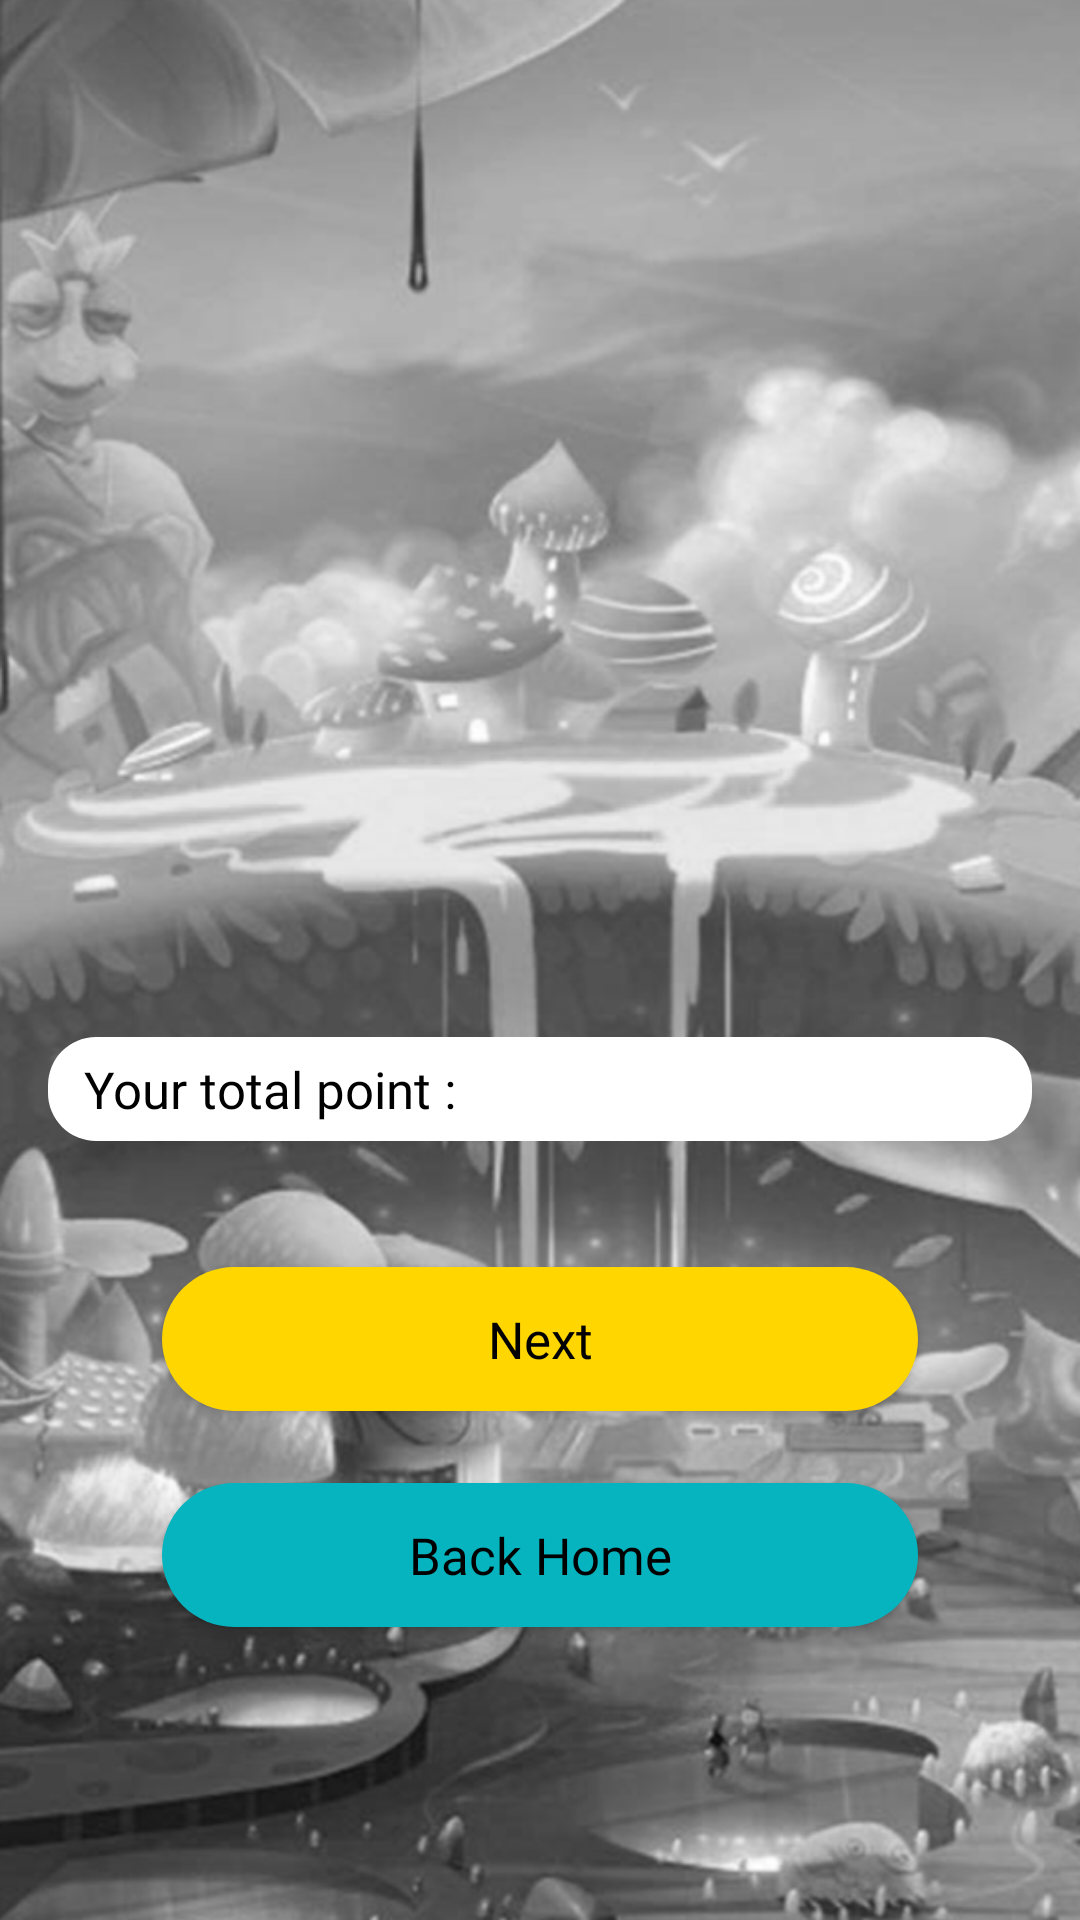

Android layout source for this screen:
<!-- AndroidManifest.xml: application theme Theme.PuzzleHero -->
<!-- res/layout/fragment_puzzle_result.xml -->
<?xml version="1.0" encoding="utf-8"?>
<androidx.constraintlayout.widget.ConstraintLayout xmlns:android="http://schemas.android.com/apk/res/android"
    xmlns:app="http://schemas.android.com/apk/res-auto"
    android:layout_width="match_parent"
    android:layout_height="match_parent"
    android:background="@drawable/bg_home">


    <ImageView
        android:id="@+id/backArrow"
        android:layout_width="wrap_content"
        android:layout_height="wrap_content"
        android:layout_marginLeft="16dp"
        android:src="@drawable/ic_back_arrow"
        android:visibility="gone"
        app:layout_constraintLeft_toLeftOf="parent"
        app:layout_constraintTop_toTopOf="parent" />

    <TextView
        android:id="@+id/titleText"
        android:layout_width="0dp"
        android:layout_height="wrap_content"
        android:fontFamily="@font/aclonica"
        android:textAlignment="center"
        android:textAppearance="@style/poppins_17_black"
        android:textStyle="bold"
        android:layout_marginTop="24dp"
        app:layout_constraintLeft_toLeftOf="parent"
        app:layout_constraintRight_toRightOf="parent"
        app:layout_constraintTop_toBottomOf="@id/backArrow"
        app:layout_constraintWidth_percent=".6" />


    <ImageView
        android:id="@+id/puzzleResultImg"
        android:layout_width="wrap_content"
        android:layout_height="200dp"
        android:layout_marginTop="8dp"
        app:layout_constraintLeft_toLeftOf="parent"
        app:layout_constraintRight_toRightOf="parent"
        app:layout_constraintTop_toBottomOf="@id/titleText" />

    <TextView
        android:id="@+id/resultText"
        android:layout_width="0dp"
        android:layout_height="wrap_content"
        android:layout_marginTop="32dp"
        android:fontFamily="@font/aclonica"
        android:textAlignment="center"
        android:textAppearance="@style/poppins_20_black"
        app:layout_constraintLeft_toLeftOf="parent"
        app:layout_constraintRight_toRightOf="parent"
        app:layout_constraintTop_toBottomOf="@id/puzzleResultImg"
        app:layout_constraintWidth_percent=".7" />

    <androidx.constraintlayout.widget.ConstraintLayout
        android:id="@+id/pointLayout"
        android:layout_width="0dp"
        android:layout_height="wrap_content"
        android:layout_marginLeft="16dp"
        android:layout_marginTop="32dp"
        android:layout_marginRight="16dp"
        android:background="@drawable/bg_custom_option_button"
        app:layout_constraintLeft_toLeftOf="parent"
        app:layout_constraintRight_toRightOf="parent"
        app:layout_constraintTop_toBottomOf="@id/resultText">

        <TextView
            android:id="@+id/text_your_point"
            android:layout_width="wrap_content"
            android:layout_height="wrap_content"
            android:text="@string/total_point_text"
            android:textAppearance="@style/poppins_17_black"
            app:layout_constraintBottom_toBottomOf="parent"
            app:layout_constraintLeft_toLeftOf="parent"
            app:layout_constraintTop_toTopOf="parent" />

        <TextView
            android:id="@+id/pointText"
            android:layout_width="wrap_content"
            android:layout_height="wrap_content"
            android:textAppearance="@style/poppins_17_black"
            app:layout_constraintBottom_toBottomOf="parent"
            app:layout_constraintRight_toRightOf="parent"
            app:layout_constraintTop_toTopOf="parent" />

    </androidx.constraintlayout.widget.ConstraintLayout>

    <androidx.appcompat.widget.AppCompatButton
        android:id="@+id/nextButton"
        android:layout_width="0dp"
        android:layout_height="wrap_content"
        android:layout_margin="42dp"
        android:background="@drawable/bg_custom_titile_box_yellow"
        android:text="Next"
        android:textAlignment="center"
        android:textAppearance="@style/poppins_17_black"
        app:layout_constraintBottom_toTopOf="@id/backButton"
        app:layout_constraintLeft_toLeftOf="parent"
        app:layout_constraintRight_toRightOf="parent"
        app:layout_constraintTop_toBottomOf="@id/pointLayout"
        app:layout_constraintWidth_percent=".7" />

    <androidx.appcompat.widget.AppCompatButton
        android:id="@+id/backButton"
        android:layout_width="0dp"
        android:layout_height="wrap_content"
        android:layout_marginTop="24dp"
        android:layout_marginBottom="16dp"
        android:background="@drawable/bg_custom_titile_box_yellow"
        android:backgroundTint="@color/cyan"
        android:text="Back Home"
        android:textAlignment="center"
        android:textAppearance="@style/poppins_17_black"
        app:layout_constraintLeft_toLeftOf="parent"
        app:layout_constraintRight_toRightOf="parent"
        app:layout_constraintTop_toBottomOf="@id/nextButton"
        app:layout_constraintWidth_percent=".7" />


</androidx.constraintlayout.widget.ConstraintLayout>
<!-- resources referenced by this layout -->
<resources>
  <color name="cyan">#05B4BF</color>
  <!-- drawable bg_custom_option_button (drawable) -->
  <?xml version="1.0" encoding="utf-8"?>
  <selector xmlns:android="http://schemas.android.com/apk/res/android">
      <item>
          <shape android:shape="rectangle">
              <solid android:color="@color/white" />
              <corners android:radius="16dp" />
              <padding android:bottom="6dp" android:left="12dp" android:right="12dp" android:top="6dp" />
          </shape>
  
      </item>
  </selector>
  <!-- drawable bg_custom_titile_box_yellow (drawable) -->
  <?xml version="1.0" encoding="utf-8"?>
  <selector xmlns:android="http://schemas.android.com/apk/res/android">
      <item>
          <shape android:shape="rectangle">
              <solid android:color="@color/yellow" />
              <corners android:radius="32dp" />
              <padding android:bottom="6dp" android:left="12dp" android:right="12dp" android:top="6dp" />
          </shape>
  
      </item>
  </selector>
  <!-- drawable bg_home: png bitmap (drawable, 348881 bytes) -->
  <!-- drawable ic_back_arrow: vector/xml drawable (drawable, 3331 chars, omitted) -->
  <string name="total_point_text">Your total point :</string>
  <style name="poppins_17_black">
          <item name="fontFamily">@font/poppins</item>
          <item name="android:textSize">17sp</item>
          <item name="android:textColor">@color/black</item>
      </style>
  <style name="poppins_20_black">
          <item name="fontFamily">@font/poppins</item>
          <item name="android:textSize">20sp</item>
          <item name="android:textColor">@color/black</item>
      </style>
  <style name="Theme.PuzzleHero" parent="Theme.MaterialComponents.DayNight.NoActionBar">
          
          <item name="colorPrimary">@color/purple_500</item>
          <item name="colorPrimaryVariant">#E5E5E5</item> 
          <item name="colorOnPrimary">@color/white</item>
          
          <item name="colorSecondary">@color/teal_200</item>
          <item name="colorSecondaryVariant">@color/teal_700</item>
          <item name="colorOnSecondary">@color/black</item>
          
          <item name="android:statusBarColor" tools:targetApi="l">@color/black</item>
          
      </style>
  <color name="white">#FFFFFFFF</color>
  <color name="yellow">#FFD600</color>
  <color name="black">#FF000000</color>
  <color name="purple_500">#FF6200EE</color>
  <color name="teal_200">#FF03DAC5</color>
  <color name="teal_700">#FF018786</color>
</resources>
